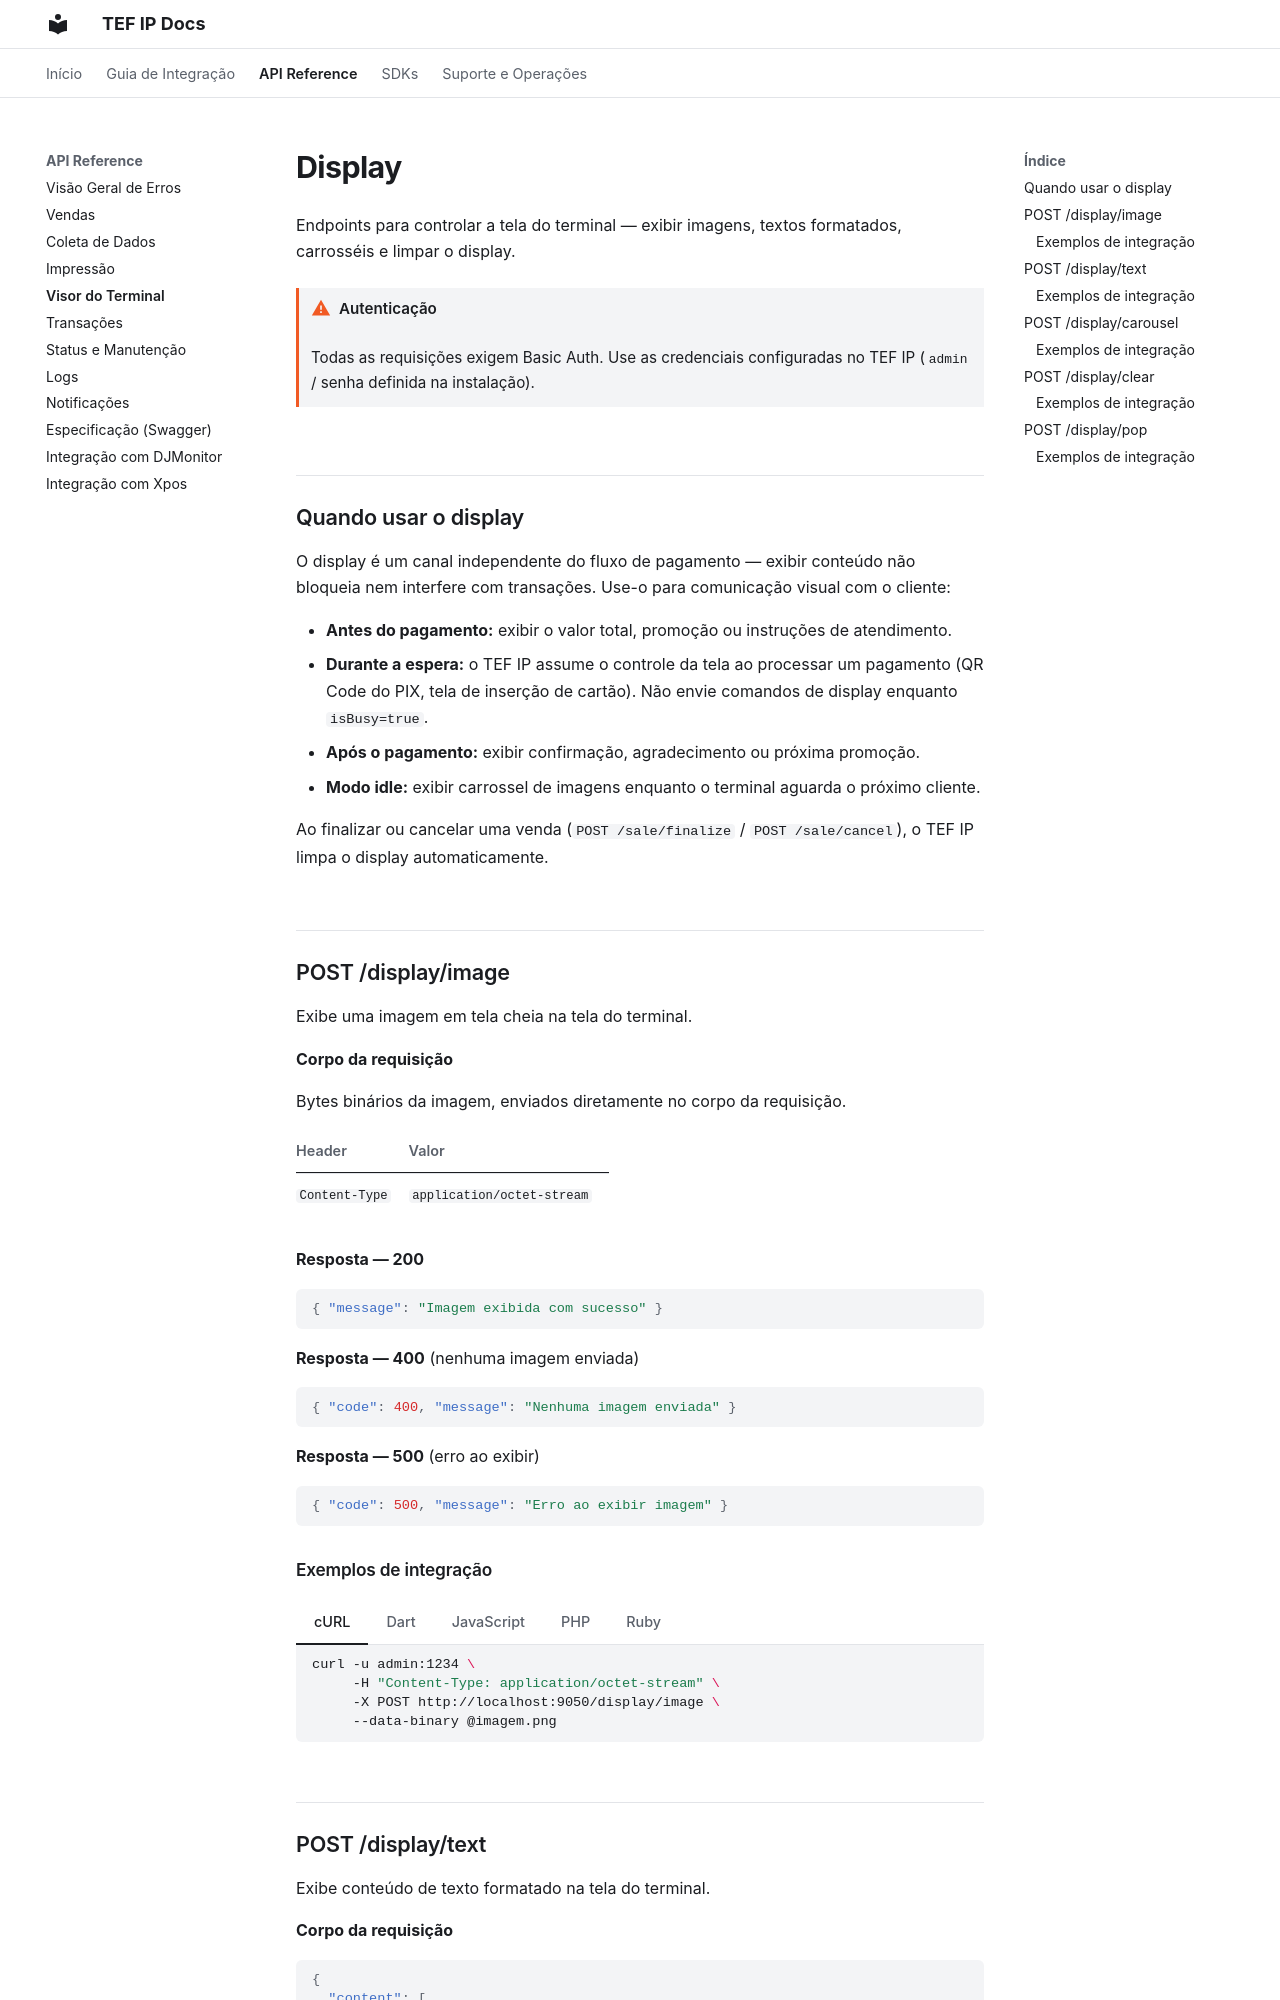

repository: TefIP/tefip_docs · page: api/display/index.html · generator: mkdocs

# Display

Endpoints para controlar a tela do terminal — exibir imagens, textos formatados, carrosséis e limpar o display.

!!! warning "Autenticação"
    Todas as requisições exigem Basic Auth. Use as credenciais configuradas no TEF IP (`admin` / senha definida na instalação).

---

## Quando usar o display

O display é um canal independente do fluxo de pagamento — exibir conteúdo não bloqueia nem interfere com transações. Use-o para comunicação visual com o cliente:

- **Antes do pagamento:** exibir o valor total, promoção ou instruções de atendimento.
- **Durante a espera:** o TEF IP assume o controle da tela ao processar um pagamento (QR Code do PIX, tela de inserção de cartão). Não envie comandos de display enquanto `isBusy=true`.
- **Após o pagamento:** exibir confirmação, agradecimento ou próxima promoção.
- **Modo idle:** exibir carrossel de imagens enquanto o terminal aguarda o próximo cliente.

Ao finalizar ou cancelar uma venda (`POST /sale/finalize` / `POST /sale/cancel`), o TEF IP limpa o display automaticamente.

---

## POST /display/image

Exibe uma imagem em tela cheia na tela do terminal.

**Corpo da requisição**

Bytes binários da imagem, enviados diretamente no corpo da requisição.

| Header | Valor |
|--------|-------|
| `Content-Type` | `application/octet-stream` |

**Resposta — 200**

```json
{ "message": "Imagem exibida com sucesso" }
```

**Resposta — 400** (nenhuma imagem enviada)

```json
{ "code": 400, "message": "Nenhuma imagem enviada" }
```

**Resposta — 500** (erro ao exibir)

```json
{ "code": 500, "message": "Erro ao exibir imagem" }
```

### Exemplos de integração

=== "cURL"

    ```bash
    curl -u admin:1234 \
         -H "Content-Type: application/octet-stream" \
         -X POST http://localhost:9050/display/image \
         --data-binary @imagem.png
    ```

=== "Dart"

    ```dart
    // pub.dev/packages/dart_tefip — configure uma vez; demais exemplos nesta página omitem esta etapa
    import 'dart:io';

    TefIP.baseUrl = 'http://localhost:9050';
    TefIP.username = 'admin';
    TefIP.password = '1234';
    final imageData = await File('imagem.png').readAsBytes();
    await TefIP.instance.displayImage.post(imageData: imageData);
    ```

=== "JavaScript"

    ```js
    // TODO: pacote JavaScript ainda não criado — usando fetch diretamente
    const imageBytes = await fetch('/imagem.png').then(r => r.arrayBuffer());
    const res = await fetch('http://localhost:9050/display/image', {
      method: 'POST',
      headers: {
        'Authorization': 'Basic ' + btoa('admin:1234'),
        'Content-Type': 'application/octet-stream',
      },
      body: imageBytes,
    });
    const data = await res.json();
    ```

=== "PHP"

    ```php
    <?php
    // TODO: pacote PHP ainda não criado — usando curl diretamente
    $imageData = file_get_contents('imagem.png');
    $ch = curl_init('http://localhost:9050/display/image');
    curl_setopt($ch, CURLOPT_USERPWD, 'admin:1234');
    curl_setopt($ch, CURLOPT_HTTPHEADER, ['Content-Type: application/octet-stream']);
    curl_setopt($ch, CURLOPT_POST, true);
    curl_setopt($ch, CURLOPT_POSTFIELDS, $imageData);
    curl_setopt($ch, CURLOPT_RETURNTRANSFER, true);
    $response = json_decode(curl_exec($ch), true);
    curl_close($ch);
    ```

=== "Ruby"

    ```ruby
    # TODO: pacote Ruby ainda não criado — usando Net::HTTP diretamente
    require 'net/http'
    require 'json'

    image_data = File.binread('imagem.png')
    uri = URI('http://localhost:9050/display/image')
    req = Net::HTTP::Post.new(uri, 'Content-Type' => 'application/octet-stream')
    req.basic_auth('admin', '1234')
    req.body = image_data
    res = Net::HTTP.start(uri.hostname, uri.port) { |h| h.request(req) }
    data = JSON.parse(res.body)
    ```

---

## POST /display/text

Exibe conteúdo de texto formatado na tela do terminal.

**Corpo da requisição**

```json
{
  "content": [
    { "text": { "value": "Bem-vindo!", "size": 24, "bold": true, "align": "center" } },
    { "line": { "divider": true } },
    { "text": { "value": "Aguarde o atendimento.", "size": 16, "align": "center" } }
  ],
  "backgroundColor": "#FFFFFF",
  "showCloseButton": true
}
```

| Campo | Tipo | Obrigatório | Descrição |
|-------|------|:-----------:|-----------|
| `content` | array | Sim | Instruções de layout (ver formato abaixo) |
| `backgroundColor` | string | Não | Cor de fundo em hex (padrão: `"#FFFFFF"`) |
| `showCloseButton` | bool | Não | Exibe botão para fechar a tela |

**Formato de `content`**

Cada item do array é um objeto com uma chave identificando o tipo de elemento:

| Tipo | Exemplo |
|------|---------|
| Texto | `{ "text": { "value": "Olá", "size": 18, "bold": false, "align": "left" } }` |
| Divisor | `{ "line": { "divider": true } }` |

**Resposta — 200**

```json
{ "message": "Texto exibido com sucesso" }
```
